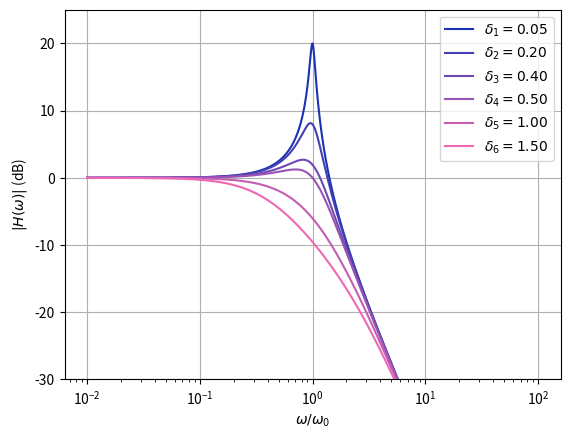
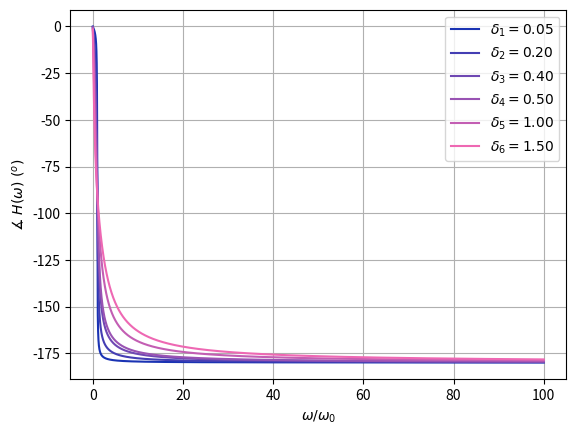
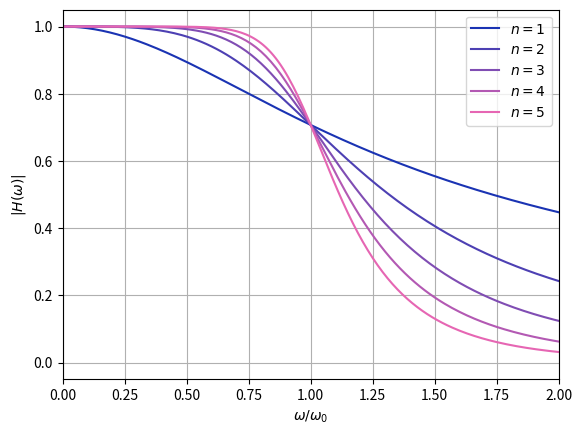
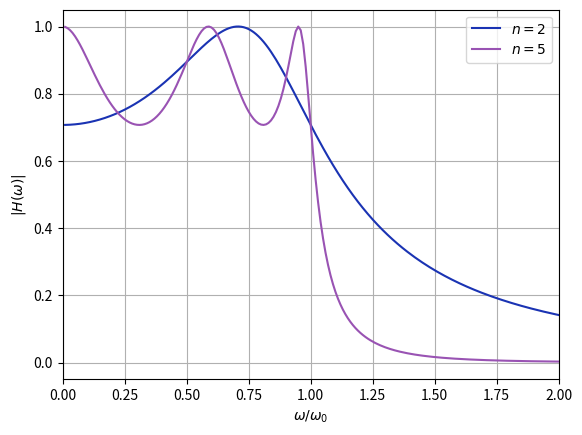
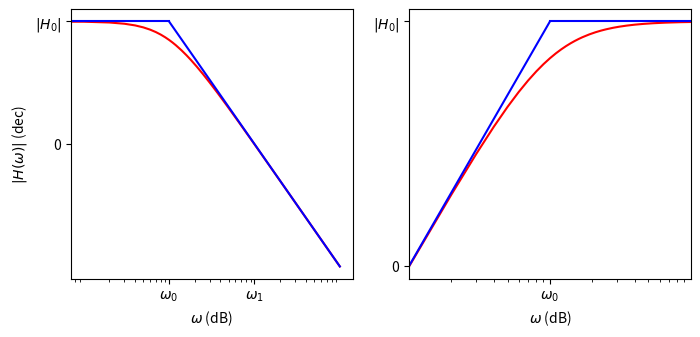
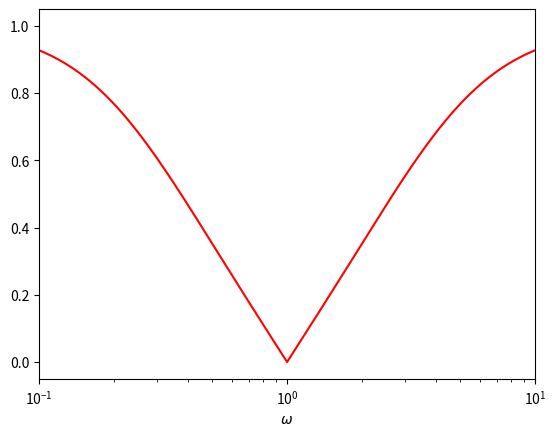
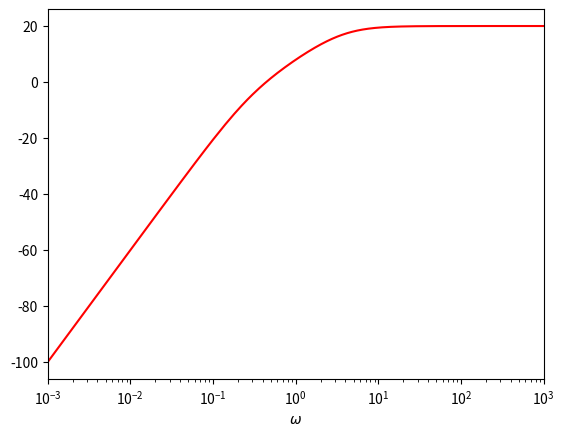

Generate these figures, in order, with matplotlib:
# -*- coding: utf-8 -*-
"""
Created on Fri Jan 12 19:50:53 2024

@author: danie
"""

#

import sys
import matplotlib.pyplot as plt
import numpy as np
import scipy.optimize as so
import sympy as symp
import scipy.special as scipy
import scipy.constants as cte

s0 = 1
s = np.linspace(0.01,100,10000)

def amplitud(s,delta,s0):
    H = 1/np.sqrt((1-(s/s0)**2)**2+(2*delta*s/s0)**2)
    return H

delta=[0.05,0.2,0.4,0.5,1,1.5]

plt.figure()
plt.grid()

for i in range(len(delta)):
    f=i/6
    H = amplitud(s,delta[i],s0)
    H = 20*np.log10(H)
    plt.plot(s,H,label="$\delta_%d = %.2f $"%(i+1,delta[i]),color=(0.1+f,0.2+f/4,0.7))
    plt.xscale("log")
    plt.ylim(-30,25)
    plt.xlabel("$ \omega / \omega_0  $")
    plt.ylabel("$ |H(\omega)|$ (dB)")
    plt.legend()

plt.savefig("2.1-Bode.pdf")    
    

def angulo(s,delta,s0):
    H = - np.arctan((2*delta*s/s0)/((1-(s/s0)**2)))
    return H


plt.figure()
plt.grid()

for i in range(len(delta)):
    f=i/6
    H = angulo(s,delta[i],s0)
    for j in range(len(H)):
        if H[j]>0:
            H[j]=H[j]-np.pi
    H=H*360/(2*np.pi)        
    plt.plot(s,H,label="$\delta_%d = %.2f $"%(i+1,delta[i]),color=(0.1+f,0.2+f/4,0.7))
    
    plt.xlabel("$ \omega / \omega_0  $")
    plt.ylabel("$\measuredangle \ H(\omega) \ (^o) $")
    plt.legend()

# Filtros reales

def butterworth(s,s0,e,n):
    H = 1/np.sqrt(1+e**2*(s/s0)**(2*n))
    return H

def chebyshev(s,s0,e,n):
    H=[0]*len(s)
    for i in range(len(s)):
        if s[i]/s0 > 1:       
            H[i] = 1/np.sqrt(1+(e**2)*(np.cosh(n*np.arccosh(s[i]/s0)))**2)
        if s[i]/s0 < 1:       
            H[i] = 1/np.sqrt(1+(e**2)*(np.cos(n*np.arccos(s[i]/s0)))**2)
        if s[i]/s0 == 1:       
            H[i] = 1/np.sqrt(1+(e**2)*(np.cos(0)**2))
    return H


n=[1,2,3,4,5]

plt.figure()
plt.grid()

for i in range(len(n)):
    f=i/len(n)
    H = butterworth(s,s0,1,n[i])
    #H = 20*np.log10(H)
    plt.plot(s,H,label="$n = %d $"%(n[i]),color=(0.1+f,0.2+f/4,0.7))
    #plt.xscale("log")
    plt.xlim(0,2)
    plt.xlabel("$ \omega / \omega_0  $")
    plt.ylabel("$ |H(\omega)|$")
    plt.legend()

plt.savefig("2.3-Butterworth.pdf")    

plt.figure()
plt.grid()


n=[2,5]


for i in range(len(n)):
    f=i/len(n)
    H = chebyshev(s,s0,1,n[i])
    #H = 20*np.log10(H)
    plt.plot(s,H,label="$n = %d $"%(n[i]),color=(0.1+f,0.2+f/4,0.7))
    #plt.xscale("log")
    plt.xlim(0,2)
    plt.xlabel("$ \omega / \omega_0  $")
    plt.ylabel("$ |H(\omega)|$")
    plt.legend()

plt.savefig("2.3-Chebyshev.pdf")    

# Filtros activos

s=np.linspace(0,100,1000)
def Hpb(H0,s,s0):
    H = H0/np.sqrt(1+(s/s0)**2)
    return H
def Hpa(H0,s,s0):
    H = H0*s/np.sqrt(1+(s/s0)**2)
    return H


H0=10
H = Hpb(H0,s,s0)
H = 20*np.log10(H)
fig, (ax1, ax2) = plt.subplots(1, 2,figsize=(8,3.5))
ax1.plot(s,H,label="",color="red")
ax1.set_xscale("log")
ax1.set_xlabel("$ \omega$ (dB)")
ax1.set_ylabel("$ |H(\omega)|$ (dec)")
s1=H0*s0
ax1.plot([0,s0],[20*np.log10(H0),20*np.log10(H0)],color="blue")
ax1.plot([s0,s1,100],[20*np.log10(H0),0,-20],color="blue")
ax1.set_xticks([s0,s1],["$\omega_0$","$\omega_1$"])
ax1.set_yticks([0,20*np.log10(H0)],["0","$|H_0|$"])


H0=10
H = Hpa(H0,s,s0)
H = 20*np.log10(H)
ax2.plot(s,H,label="",color="red")
ax2.set_xscale("log")
ax2.set_xlabel("$ \omega$ (dB)")
ax2.plot([s0,100],[20*np.log10(H0),20*np.log10(H0)],color="blue")
ax2.plot([0.1,s0],[0,20*np.log10(H0)],color="blue")
ax2.set_xticks([s0],["$\omega_0$"])
ax2.set_yticks([0,20*np.log10(H0)],["0","$|H_0|$"])
ax2.set_xlim(0.1,10)


plt.savefig("2.4-1orden.pdf")    


s=np.linspace(0,100,1000)
def Notch(H0,s,s0,Q):
    H=[0]*len(s)
    for i in range(len(s)):
        H[i] = H0*abs(-s[i]**2+s0**2)/np.sqrt((-s[i]**2+s0**2)**2+(s[i]*s0/Q)**2)
    return H

s = np.linspace(0.01,100,50000)
plt.figure()
H0=1
Q=0.25
s0=1
H = Notch(H0,s,s0,Q)
Hl = 20*np.log10(H)
plt.plot(s,H,label="",color="red")
plt.xscale("log")
plt.xlabel("$ \omega$ ")
plt.xlim(0.1,10)


s=np.linspace(0,100,1000)
def highpass(H0,s,s0,Q):
    H=[0]*len(s)
    for i in range(len(s)):
        H[i] = H0*(s[i]**2)/np.sqrt((-s[i]**2+s0**2)**2+(s[i]*s0/Q)**2)
    return H

s = np.linspace(0.001,1000,50000)
plt.figure()
H0=10
Q=0.25
s0=1
H = highpass(H0,s,s0,Q)
H = 20*np.log10(H)
plt.plot(s,H,label="",color="red")
plt.xscale("log")
plt.xlabel("$ \omega$ ")
plt.xlim(0.001,1000)
